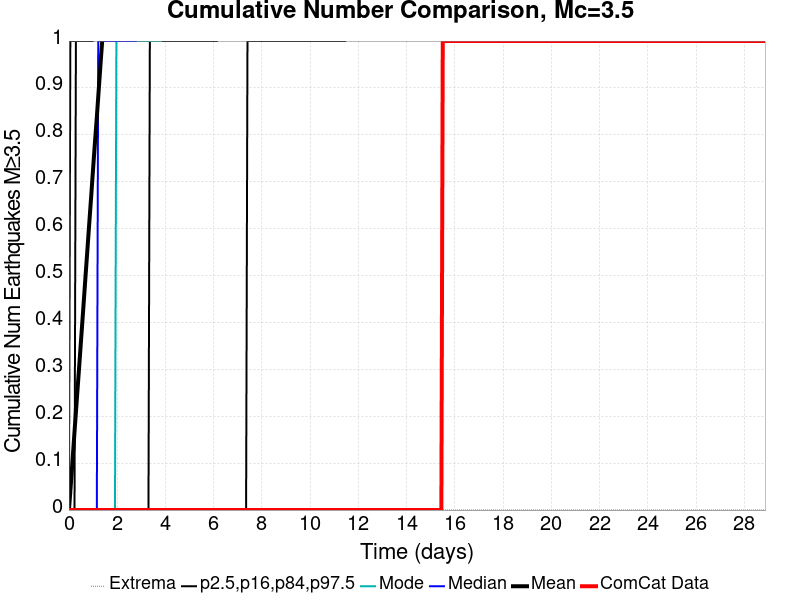

The table this chart was drawn from, first rows:
Time (days), ComCat Data, Simulation Mean, Simulation Median, Simulation Mode, Simulation Minimum, Simulation Maximum, 2.5 %-ile, 16 %-ile, 84 %-ile, 97.5 %-ile
0.0, 0.0, 0.0, 0.0, 0.0, 0.0, 0.0, 0.0, 0.0, 0.0, 0.0
0.05784, 0.0, 0.04011, 0.0, 0.0, 0.0, 10.0, 0.0, 0.0, 0.0, 1.0
0.1157, 0.0, 0.08126, 0.0, 0.0, 0.0, 14.0, 0.0, 0.0, 0.0, 1.0
0.1735, 0.0, 0.124, 0.0, 0.0, 0.0, 60.0, 0.0, 0.0, 0.0, 1.0
0.2314, 0.0, 0.1669, 0.0, 0.0, 0.0, 88.0, 0.0, 0.0, 0.0, 1.0
0.2892, 0.0, 0.2088, 0.0, 0.0, 0.0, 98.0, 0.0, 0.0, 1.0, 2.0
0.347, 0.0, 0.2511, 0.0, 0.0, 0.0, 103.0, 0.0, 0.0, 1.0, 2.0
0.4049, 0.0, 0.2918, 0.0, 0.0, 0.0, 113.0, 0.0, 0.0, 1.0, 2.0
0.4627, 0.0, 0.3338, 0.0, 0.0, 0.0, 126.0, 0.0, 0.0, 1.0, 2.0
0.5205, 0.0, 0.3758, 0.0, 0.0, 0.0, 128.0, 0.0, 0.0, 1.0, 2.0
0.5784, 0.0, 0.4176, 0.0, 0.0, 0.0, 131.0, 0.0, 0.0, 1.0, 2.0
0.6362, 0.0, 0.4604, 0.0, 0.0, 0.0, 135.0, 0.0, 0.0, 1.0, 2.0
0.6941, 0.0, 0.5033, 0.0, 0.0, 0.0, 164.0, 0.0, 0.0, 1.0, 3.0
0.7519, 0.0, 0.545, 0.0, 0.0, 0.0, 182.0, 0.0, 0.0, 1.0, 3.0
0.8097, 0.0, 0.5875, 0.0, 0.0, 0.0, 192.0, 0.0, 0.0, 1.0, 3.0
0.8676, 0.0, 0.6297, 0.0, 0.0, 0.0, 205.0, 0.0, 0.0, 1.0, 3.0
0.9254, 0.0, 0.6711, 0.0, 0.0, 0.0, 214.0, 0.0, 0.0, 1.0, 3.0
0.9832, 0.0, 0.7145, 0.0, 0.0, 0.0, 224.0, 0.0, 0.0, 1.0, 3.0
1.041, 0.0, 0.7568, 0.0, 0.0, 0.0, 231.0, 0.0, 0.0, 2.0, 3.0
1.099, 0.0, 0.7981, 0.0, 0.0, 0.0, 234.0, 0.0, 0.0, 2.0, 3.0
1.157, 0.0, 0.8378, 0.0, 0.0, 0.0, 246.0, 0.0, 0.0, 2.0, 4.0
1.215, 0.0, 0.8809, 1.0, 0.0, 0.0, 257.0, 0.0, 0.0, 2.0, 4.0
1.272, 0.0, 0.9236, 1.0, 0.0, 0.0, 266.0, 0.0, 0.0, 2.0, 4.0
1.33, 0.0, 0.9657, 1.0, 0.0, 0.0, 270.0, 0.0, 0.0, 2.0, 4.0
1.388, 0.0, 1.007, 1.0, 0.0, 0.0, 277.0, 0.0, 0.0, 2.0, 4.0
1.446, 0.0, 1.049, 1.0, 0.0, 0.0, 284.0, 0.0, 0.0, 2.0, 4.0
1.504, 0.0, 1.089, 1.0, 0.0, 0.0, 309.0, 0.0, 0.0, 2.0, 4.0
1.562, 0.0, 1.132, 1.0, 0.0, 0.0, 316.0, 0.0, 0.0, 2.0, 4.0
1.619, 0.0, 1.172, 1.0, 0.0, 0.0, 321.0, 0.0, 0.0, 2.0, 4.0
1.677, 0.0, 1.213, 1.0, 0.0, 0.0, 331.0, 0.0, 0.0, 2.0, 4.0
1.735, 0.0, 1.256, 1.0, 0.0, 0.0, 334.0, 0.0, 0.0, 2.0, 5.0
1.793, 0.0, 1.297, 1.0, 0.0, 0.0, 339.0, 0.0, 0.0, 2.0, 5.0
1.851, 0.0, 1.337, 1.0, 0.0, 0.0, 341.0, 0.0, 0.0, 2.0, 5.0
1.909, 0.0, 1.379, 1.0, 0.0, 0.0, 343.0, 0.0, 0.0, 2.0, 5.0
1.966, 0.0, 1.42, 1.0, 1.0, 0.0, 345.0, 0.0, 0.0, 2.0, 5.0
2.024, 0.0, 1.46, 1.0, 1.0, 0.0, 347.0, 0.0, 0.0, 3.0, 5.0
2.082, 0.0, 1.501, 1.0, 1.0, 0.0, 351.0, 0.0, 0.0, 3.0, 5.0
2.14, 0.0, 1.543, 1.0, 1.0, 0.0, 353.0, 0.0, 0.0, 3.0, 5.0
2.198, 0.0, 1.584, 1.0, 1.0, 0.0, 356.0, 0.0, 0.0, 3.0, 5.0
2.256, 0.0, 1.624, 1.0, 1.0, 0.0, 358.0, 0.0, 0.0, 3.0, 5.0
2.314, 0.0, 1.665, 1.0, 1.0, 0.0, 362.0, 0.0, 0.0, 3.0, 6.0
2.371, 0.0, 1.706, 1.0, 1.0, 0.0, 363.0, 0.0, 0.0, 3.0, 6.0
2.429, 0.0, 1.746, 1.0, 1.0, 0.0, 366.0, 0.0, 0.0, 3.0, 6.0
2.487, 0.0, 1.786, 1.0, 1.0, 0.0, 367.0, 0.0, 0.0, 3.0, 6.0
2.545, 0.0, 1.826, 1.0, 1.0, 0.0, 370.0, 0.0, 0.0, 3.0, 6.0
2.603, 0.0, 1.867, 1.0, 1.0, 0.0, 376.0, 0.0, 0.0, 3.0, 6.0
2.661, 0.0, 1.909, 1.0, 1.0, 0.0, 379.0, 0.0, 0.0, 3.0, 6.0
2.718, 0.0, 1.949, 1.0, 1.0, 0.0, 379.0, 0.0, 0.0, 3.0, 6.0
2.776, 0.0, 1.986, 1.0, 1.0, 0.0, 383.0, 0.0, 0.0, 3.0, 6.0
2.834, 0.0, 2.025, 2.0, 1.0, 0.0, 386.0, 0.0, 0.0, 3.0, 6.0
2.892, 0.0, 2.064, 2.0, 1.0, 0.0, 389.0, 0.0, 0.0, 3.0, 6.0
2.95, 0.0, 2.103, 2.0, 1.0, 0.0, 391.0, 0.0, 0.0, 3.0, 7.0
3.008, 0.0, 2.141, 2.0, 1.0, 0.0, 393.0, 0.0, 0.0, 3.0, 7.0
3.065, 0.0, 2.179, 2.0, 1.0, 0.0, 396.0, 0.0, 0.0, 4.0, 7.0
3.123, 0.0, 2.218, 2.0, 1.0, 0.0, 396.0, 0.0, 0.0, 4.0, 7.0
3.181, 0.0, 2.258, 2.0, 1.0, 0.0, 399.0, 0.0, 0.0, 4.0, 7.0
3.239, 0.0, 2.3, 2.0, 1.0, 0.0, 399.0, 0.0, 0.0, 4.0, 7.0
3.297, 0.0, 2.34, 2.0, 1.0, 0.0, 403.0, 0.0, 0.0, 4.0, 7.0
3.355, 0.0, 2.379, 2.0, 1.0, 0.0, 404.0, 0.0, 1.0, 4.0, 7.0
3.412, 0.0, 2.416, 2.0, 1.0, 0.0, 405.0, 0.0, 1.0, 4.0, 7.0
... 440 more rows
